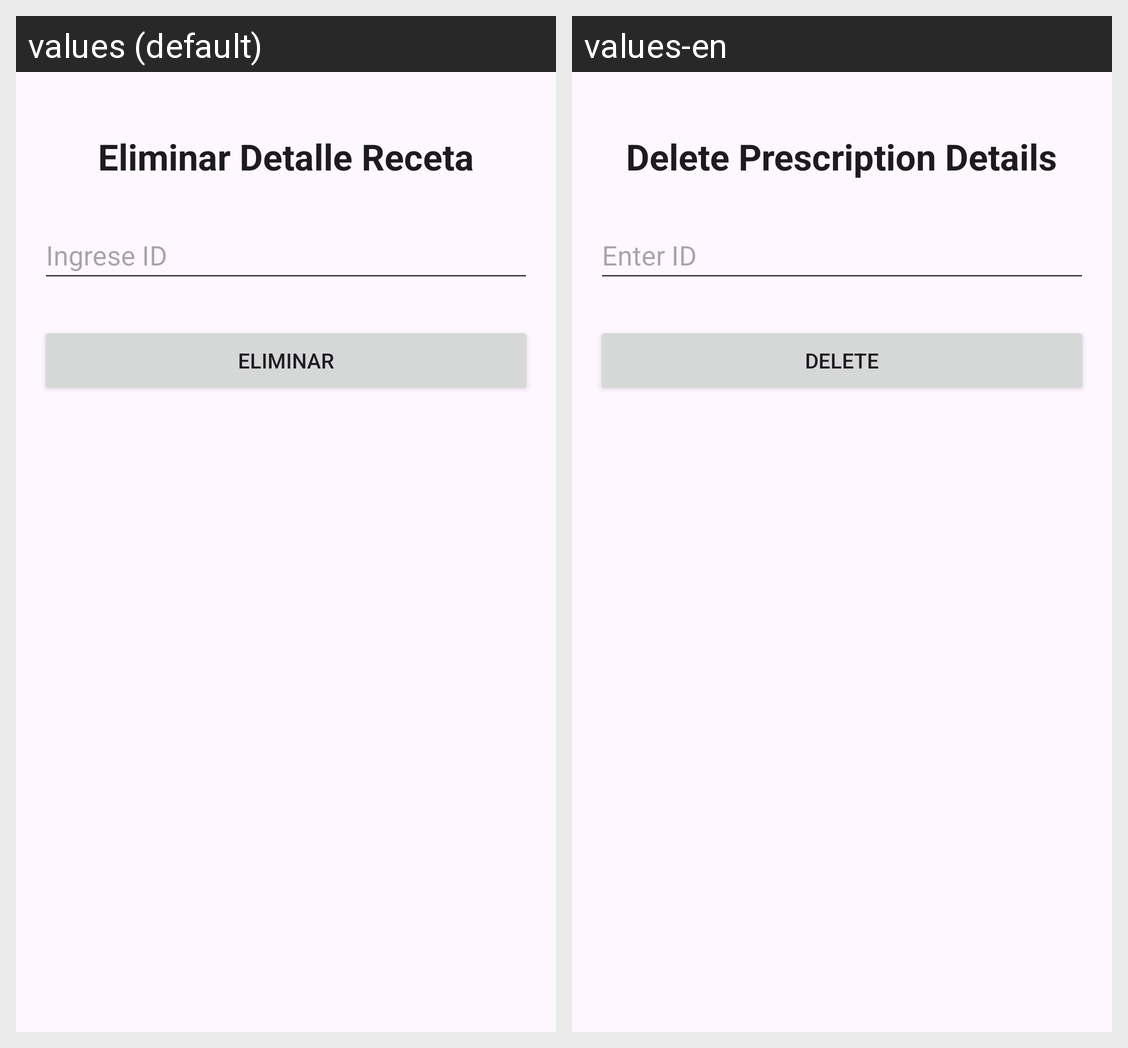

For this localized Android screen grid, give each drawn string resource with its value in every locale shown.
Android screen res/layout/activity_detalle_receta_eliminar.xml rendered under 2 locales, left to right: values (default), values-en. Device: Nexus 5 (rendered at 1080×1920; each locale shown at half size, 540×960, under a caption strip naming it); theme Theme.FarmaciaRikas.
Strings drawn on this screen, with the default value and each locale's value (text and hints the layout hard-codes, and strings that could not be matched under every locale, appear in the picture but are not listed):

EliminarDetalleReceta_titulo
  values: Eliminar Detalle Receta
  values-en: Delete Prescription Details

EliminarDetalleReceta_hint_id
  values: Ingrese ID
  values-en: Enter ID

EliminarDetalleReceta_btn_eliminar
  values: Eliminar
  values-en: Delete
